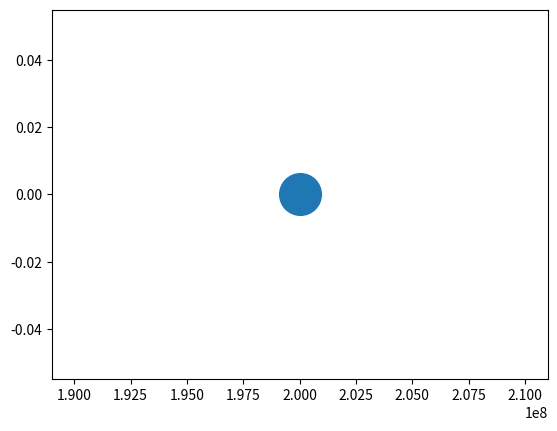

Reproduce this figure in Python. (Note: this script raises an exception after producing the figure.)
AU = 149597870.7
radio_tierra = 6371.0

planetas = ["mercurio", "venus", "tierra", "marte", "júpiter", "saturno", "urano", "neptuno"]
radio_planetas = [2439.7, 6051.8, 6371.0, 3389.5, 69911.0, 58232.0, 25362.0, 24622.0]
distancia_planetas = [57909050.0, 108208000.0, 149597870.7, 227950000.0, 778574638.2, 1433521596.0, 2875271074.9, 4498407972.0]
num_planetas = len(planetas)
num_radios = len(radio_planetas)
num_distancias = len(distancia_planetas)

class Planeta:
  
  def __init__(self, nombre, radio, distancia):
    self.nombre = nombre
    self.radio = radio
    self.distancia = distancia
  
  def setNombre(self, nombre):
    self.nombre = nombre
  
  def getNombre(self):
    return self.nombre
  
  def setRadio(self, radio):
    self.radio = radio
  
  def getRadio(self):
    return self.radio
  
  def setDistancia(self, distancia):
    self.distancia = distancia
  
  def getDistancia(self):
    return self.distancia

vulcano = Planeta("vulcano", 30, 200000000)



# Matplotlib es una libreria que sirve para ahcer graficos como en MATLAB
import matplotlib.pyplot as plt


# La parte de abajo usa las funciones de matplotlib para graficar un planeta
# Primero creamos una figura donde pondremos los objetos
fig1 = plt.figure()
# Despues creamos el dibujo del planeta como un gráfico de un sólo punto, usando la función PLOT
# Primero la coordenada X
# el segundo valor es la coordenada Y (usamos 0 por simplicidad)
# el tercer valor indica que en vez de hacer un gráfico de líneas, usaremos puntos
# el ultimo valor, markersize, indica el tamaño del que queremos dibujar el punto
plt.plot(vulcano.distancia, 0, 'o', markersize=vulcano.radio)

# La función TEXT nos permite poner un texto
# Primero va la coordenada X
# Segundo la coordenada Y
# Tercera es el texto
# Cuarto es la orientación del texto
# Finalmente el tamaño del texto
plt.text(vulcano.distancia, -0.015, vulcano.info(), rotation=-10, size=12)


# Por ultimo ponemos la información que no puede faltar nunca en un gráfico: las etiquetas y titulo
plt.xlabel('Distancia al sol [kms])')
plt.ylabel('Distancia al sol [kms]')
plt.title('Posición de los planetas')



